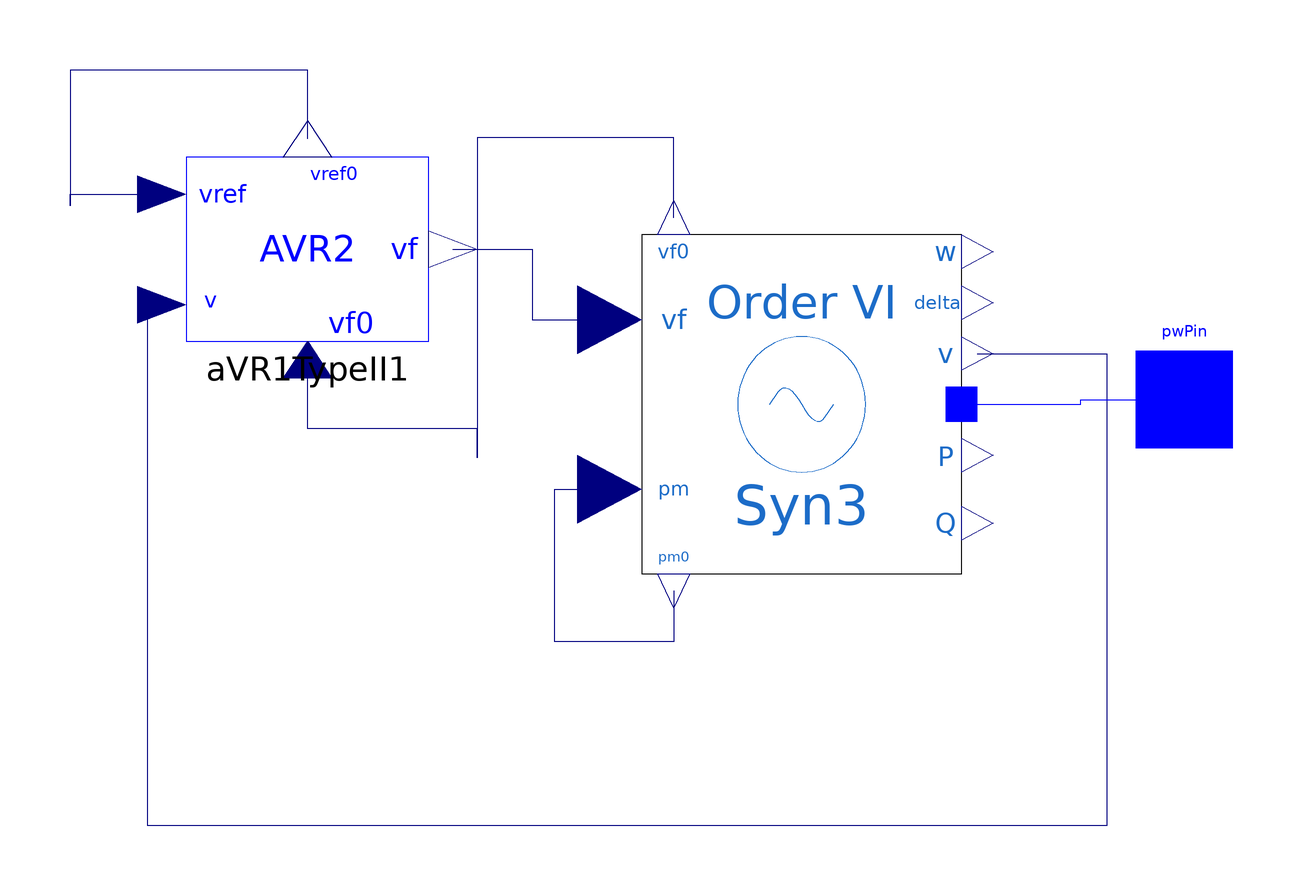

This picture is the connection diagram that the Modelica source below describes through its graphical annotations.

model GroupBus2
  extends OpenIPSL.Electrical.Essentials.pfComponent;
  parameter Real vf0=2.718126892405429 "Initial field voltage";
  parameter Real vref0=1.181847826013889 "Reference voltage AVR";
  OpenIPSL.Electrical.Controls.PSAT.AVR.AVRTypeII aVR1TypeII1(
    Ta=0.02,
    Tf=1,
    Ke=1,
    Tr=0.001,
    Ka=20,
    Kf=0.001,
    Te=1.98,
    v0=V_0,
    vrmin=0,
    vrmax=4.38)
    annotation (Placement(transformation(extent={{-74,12},{-24,50}})));
  OpenIPSL.Electrical.Machines.PSAT.Order6 Syn3(
    Sn=60,
    Vn=69,
    V_b=V_b,
    fn=60,
    ra=0.0031,
    xq=0.98,
    x1d=0.1850,
    x1q=0.36,
    x2d=0.13,
    x2q=0.13,
    T1d0=6.1,
    T1q0=0.3,
    T2q0=0.099,
    M=2*6.54,
    D=2,
    V_0=V_0,
    xd=1.05,
    angle_0=angle_0,
    P_0=P_0,
    Q_0=Q_0) annotation (Placement(transformation(extent={{20,-36},{86,34}})));
  OpenIPSL.Interfaces.PwPin pwPin annotation (Placement(transformation(extent={
            {122,-10},{142,10}}),iconTransformation(extent={{122,-10},{142,10}})));
equation
  connect(aVR1TypeII1.vf, Syn3.vf) annotation (Line(points={{-19,31},{-2.65,31},
          {-2.65,16.5},{13.4,16.5}}, color={0,0,127}));
  connect(Syn3.v, aVR1TypeII1.v) annotation (Line(points={{89.3,9.5},{116,9.5},
          {116,-88},{-82,-88},{-82,-84},{-82,14},{-82,19.6},{-79,19.6}},color={
          0,0,127}));
  connect(Syn3.p, pwPin) annotation (Line(points={{86,-1},{110.65,-1},{110.65,0},
          {132,0}}, color={0,0,255}));
  connect(Syn3.pm0, Syn3.pm) annotation (Line(points={{26.6,-39.5},{26.6,-50},{
          2,-50},{2,-18.5},{13.4,-18.5}}, color={0,0,127}));
  connect(Syn3.vf0, aVR1TypeII1.vf0) annotation (Line(points={{26.6,37.5},{26.6,
          54},{-14,54},{-14,-12},{-14,-6},{-49,-6},{-49,8.2}}, color={0,0,127}));
  connect(aVR1TypeII1.vref0, aVR1TypeII1.vref) annotation (Line(points={{-49,
          53.8},{-49,68},{-98,68},{-98,40},{-98,42.4},{-79,42.4}}, color={0,0,
          127}));
  annotation (
    Diagram(coordinateSystem(preserveAspectRatio=false, extent={{-120,-100},{
            120,100}})),
    Icon(coordinateSystem(extent={{-120,-100},{120,100}}, preserveAspectRatio=
            false), graphics={Ellipse(extent={{-72,78},{120,-74}}, lineColor={
          28,108,200}),Line(points={{0,26},{26,-6},{44,20}}, color={28,108,200}),
          Line(points={{-16,2},{0,26}}, color={28,108,200}),Text(
          extent={{-6,-22},{32,-54}},
          lineColor={28,108,200},
          textString="Gen2 6")}),
    Documentation(info="<html>
<table cellspacing=\"1\" cellpadding=\"1\" border=\"1\">
<tr>
<td><p>Reference</p></td>
<td>PSAT Manual 2.1.8</td>
</tr>
<tr>
<td><p>Last update</p></td>
<td>13/07/2015</td>
</tr>
<tr>
<td><p>Author</p></td>
<td><p>MAA Murad,SmarTS Lab, KTH Royal Institute of Technology</p></td>
</tr>
<tr>
<td><p>Contact</p></td>
<td><p><a href=\"mailto:luigiv@kth.se\">luigiv@kth.se</a></p></td>
</tr>
</table>
<p><br><span style=\"font-family: MS Shell Dlg 2;\">&LT;OpenIPSL: iTesla Power System Library&GT;</span></p>
<p><span style=\"font-family: MS Shell Dlg 2;\">Copyright 2015 RTE (France), AIA (Spain), KTH (Sweden) and DTU (Denmark)</span></p>
<ul>
<li><span style=\"font-family: MS Shell Dlg 2;\">RTE: http://www.rte-france.com/ </span></li>
<li><span style=\"font-family: MS Shell Dlg 2;\">AIA: http://www.aia.es/en/energy/</span></li>
<li><span style=\"font-family: MS Shell Dlg 2;\">KTH: https://www.kth.se/en</span></li>
<li><span style=\"font-family: MS Shell Dlg 2;\">DTU:http://www.dtu.dk/english</span></li>
</ul>
<p><span style=\"font-family: MS Shell Dlg 2;\">The authors can be contacted by email: info at itesla-ipsl dot org</span></p>
<p><span style=\"font-family: MS Shell Dlg 2;\">This package is part of the iTesla Power System Library (&QUOT;OpenIPSL&QUOT;) .</span></p>
<p><span style=\"font-family: MS Shell Dlg 2;\">The OpenIPSL is free software: you can redistribute it and/or modify it under the terms of the GNU Lesser General Public License as published by the Free Software Foundation, either version 3 of the License, or (at your option) any later version.</span></p>
<p><span style=\"font-family: MS Shell Dlg 2;\">The OpenIPSL is distributed in the hope that it will be useful, but WITHOUT ANY WARRANTY; without even the implied warranty of MERCHANTABILITY or FITNESS FOR A PARTICULAR PURPOSE. See the GNU Lesser General Public License for more details.</span></p>
<p><span style=\"font-family: MS Shell Dlg 2;\">You should have received a copy of the GNU Lesser General Public License along with the OpenIPSL. If not, see &LT;http://www.gnu.org/licenses/&GT;.</span></p>
</html>"));
end GroupBus2;